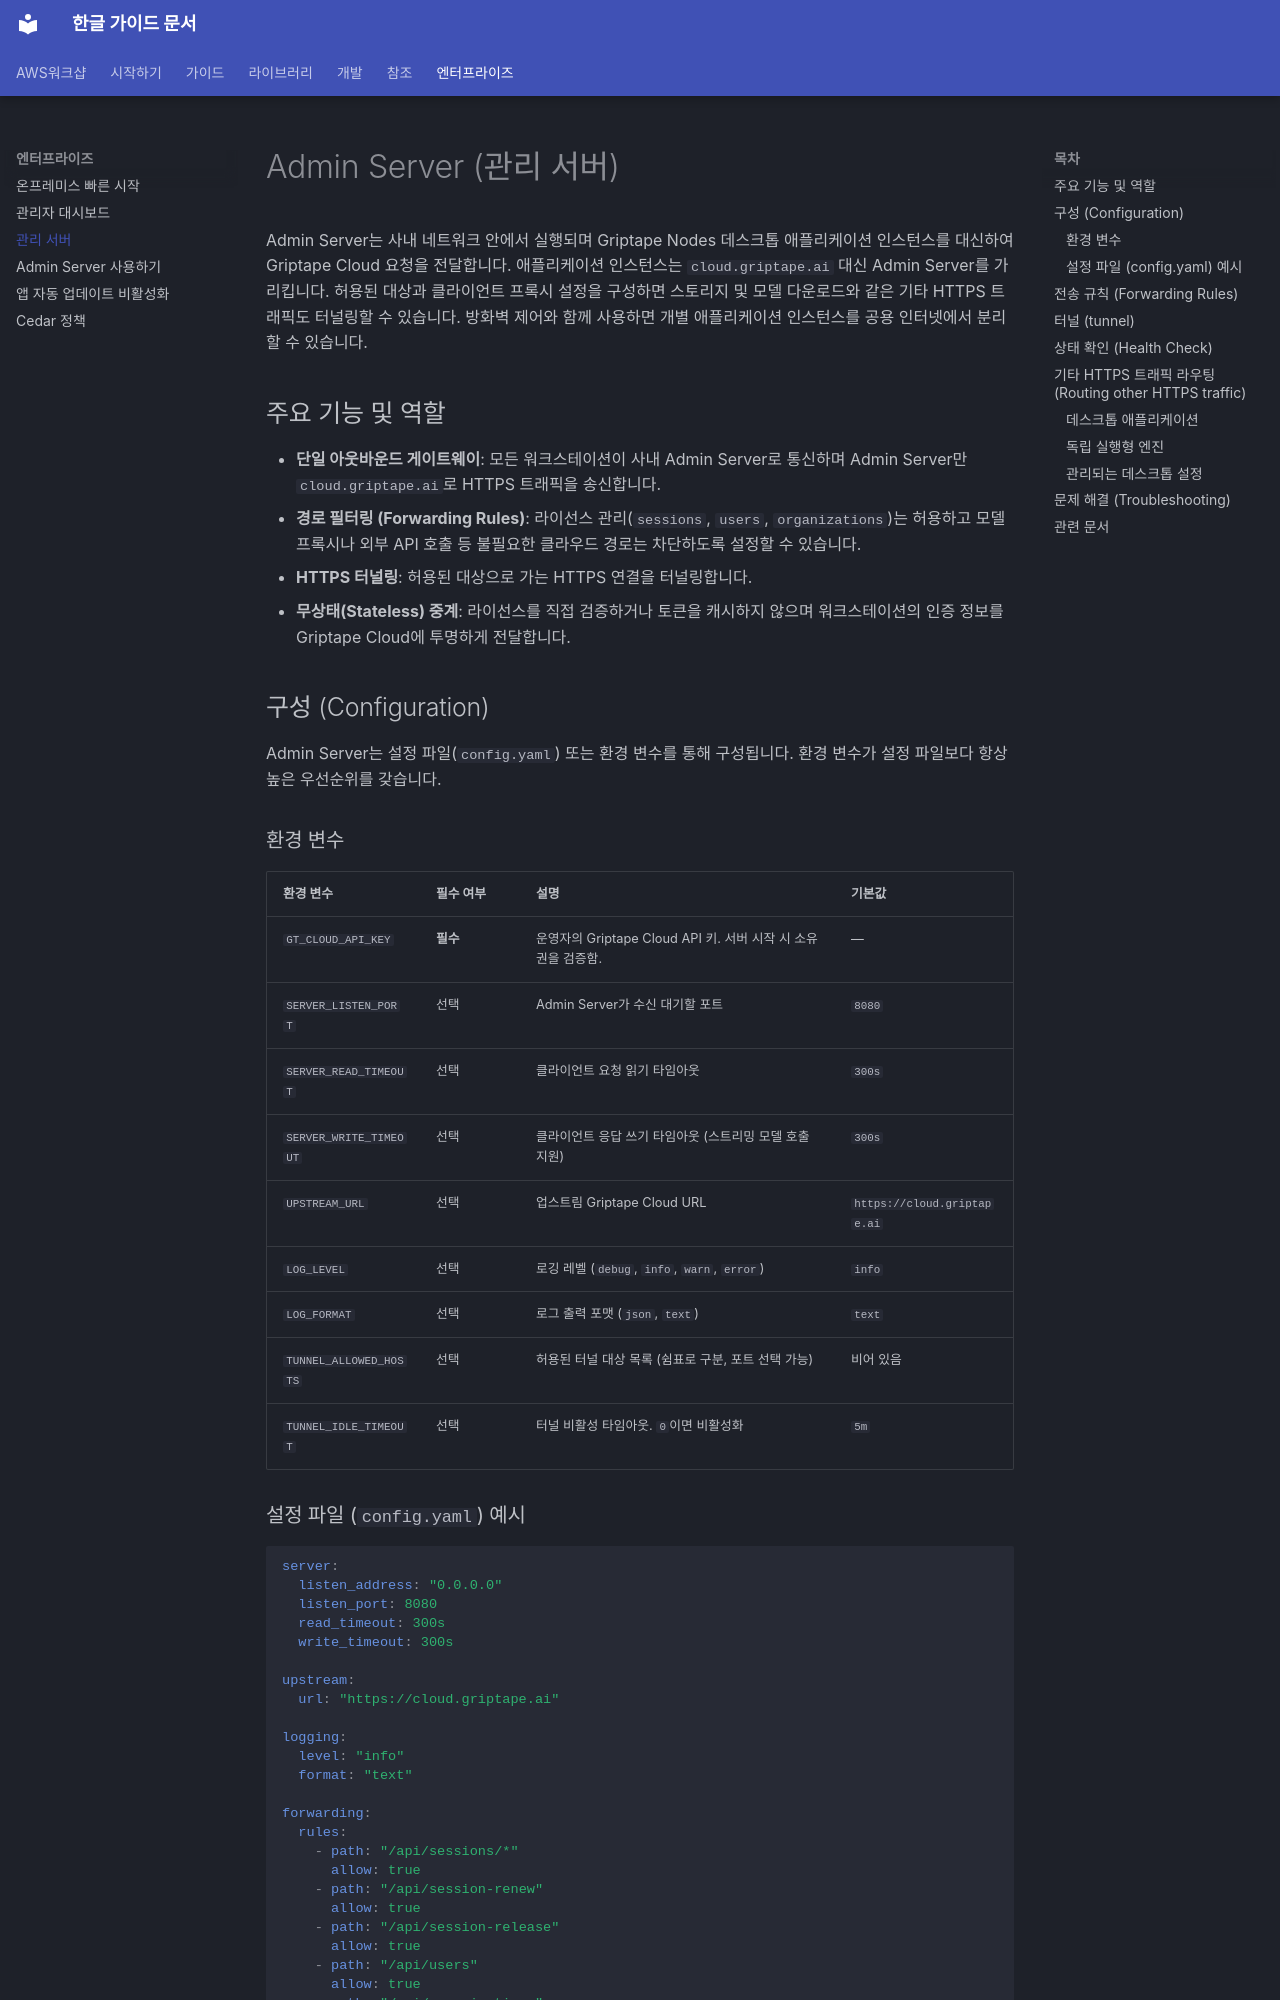

repository: fdotbeomhee/fnkr_gtn_doc · page: enterprise/admin_server/index.html · generator: mkdocs

# Admin Server (관리 서버)

Admin Server는 사내 네트워크 안에서 실행되며 Griptape Nodes 데스크톱 애플리케이션 인스턴스를 대신하여 Griptape Cloud 요청을 전달합니다. 애플리케이션 인스턴스는 `cloud.griptape.ai` 대신 Admin Server를 가리킵니다. 허용된 대상과 클라이언트 프록시 설정을 구성하면 스토리지 및 모델 다운로드와 같은 기타 HTTPS 트래픽도 터널링할 수 있습니다. 방화벽 제어와 함께 사용하면 개별 애플리케이션 인스턴스를 공용 인터넷에서 분리할 수 있습니다.

## 주요 기능 및 역할

- **단일 아웃바운드 게이트웨이**: 모든 워크스테이션이 사내 Admin Server로 통신하며 Admin Server만 `cloud.griptape.ai`로 HTTPS 트래픽을 송신합니다.
- **경로 필터링 (Forwarding Rules)**: 라이선스 관리(`sessions`, `users`, `organizations`)는 허용하고 모델 프록시나 외부 API 호출 등 불필요한 클라우드 경로는 차단하도록 설정할 수 있습니다.
- **HTTPS 터널링**: 허용된 대상으로 가는 HTTPS 연결을 터널링합니다.
- **무상태(Stateless) 중계**: 라이선스를 직접 검증하거나 토큰을 캐시하지 않으며 워크스테이션의 인증 정보를 Griptape Cloud에 투명하게 전달합니다.

## 구성 (Configuration) {: #configuration }

Admin Server는 설정 파일(`config.yaml`) 또는 환경 변수를 통해 구성됩니다. 환경 변수가 설정 파일보다 항상 높은 우선순위를 갖습니다.

### 환경 변수

| 환경 변수 | 필수 여부 | 설명 | 기본값 |
| --- | --- | --- | --- |
| `GT_CLOUD_API_KEY` | **필수** | 운영자의 Griptape Cloud API 키. 서버 시작 시 소유권을 검증함. | — |
| `SERVER_LISTEN_PORT` | 선택 | Admin Server가 수신 대기할 포트 | `8080` |
| `SERVER_READ_TIMEOUT` | 선택 | 클라이언트 요청 읽기 타임아웃 | `300s` |
| `SERVER_WRITE_TIMEOUT` | 선택 | 클라이언트 응답 쓰기 타임아웃 (스트리밍 모델 호출 지원) | `300s` |
| `UPSTREAM_URL` | 선택 | 업스트림 Griptape Cloud URL | `https://cloud.griptape.ai` |
| `LOG_LEVEL` | 선택 | 로깅 레벨 (`debug`, `info`, `warn`, `error`) | `info` |
| `LOG_FORMAT` | 선택 | 로그 출력 포맷 (`json`, `text`) | `text` |
| `TUNNEL_ALLOWED_HOSTS` | 선택 | 허용된 터널 대상 목록 (쉼표로 구분, 포트 선택 가능) | 비어 있음 |
| `TUNNEL_IDLE_TIMEOUT` | 선택 | 터널 비활성 타임아웃. `0`이면 비활성화 | `5m` |

### 설정 파일 (`config.yaml`) 예시

```yaml
server:
  listen_address: "0.0.0.0"
  listen_port: 8080
  read_timeout: 300s
  write_timeout: 300s

upstream:
  url: "https://cloud.griptape.ai"

logging:
  level: "info"
  format: "text"

forwarding:
  rules:
    - path: "/api/sessions/*"
      allow: true
    - path: "/api/session-renew"
      allow: true
    - path: "/api/session-release"
      allow: true
    - path: "/api/users"
      allow: true
    - path: "/api/organizations"
      allow: true
    - path: "/*"
      allow: false

tunnel:
  allowed_hosts: []  # 비어 있으면 HTTPS 터널을 비활성화합니다.
  idle_timeout: "5m"
```
